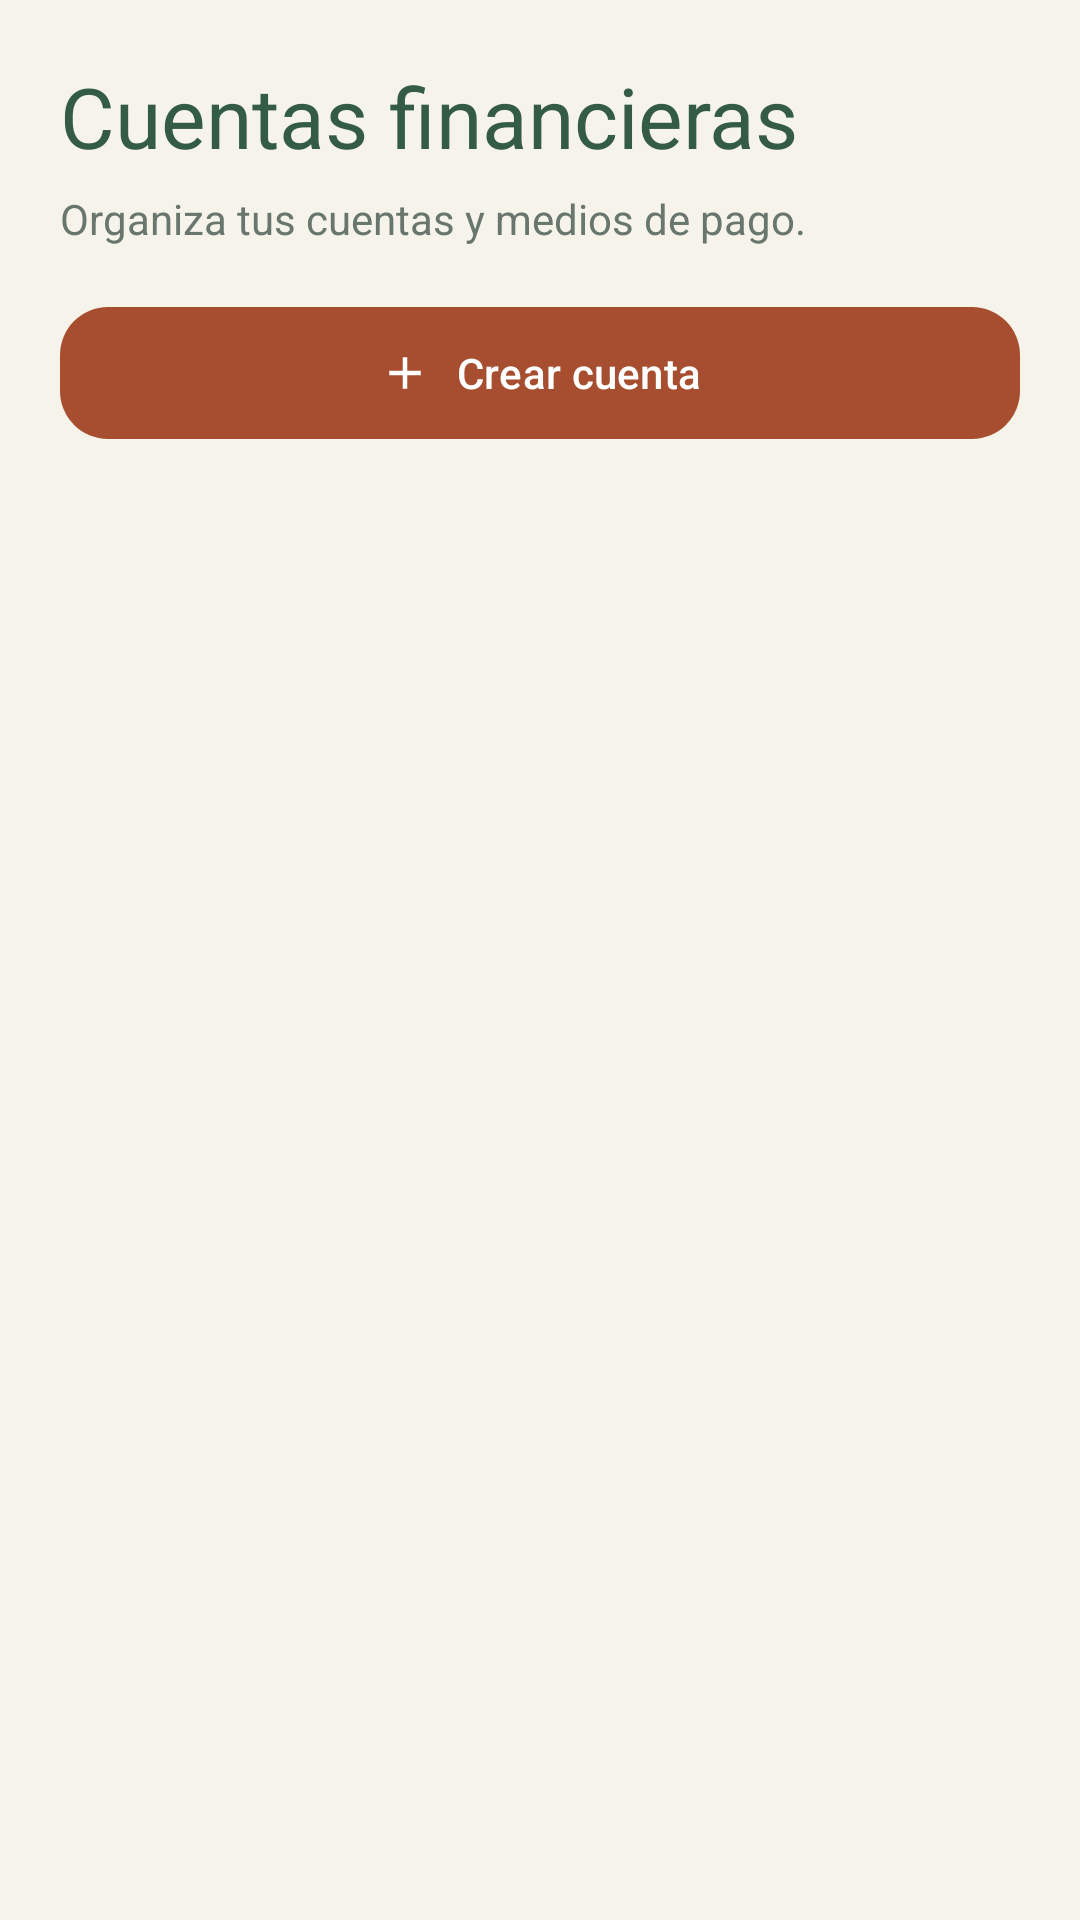

This screen was rendered from an Android layout file. Write that file and the resources it references.
<!-- AndroidManifest.xml: application theme Theme.LocalCash -->
<!-- res/layout/activity_cuentas.xml -->
<?xml version="1.0" encoding="utf-8"?>
<ScrollView xmlns:android="http://schemas.android.com/apk/res/android" xmlns:app="http://schemas.android.com/apk/res-auto" android:layout_width="match_parent" android:layout_height="match_parent" android:background="@color/lc_warm_background">
    <LinearLayout android:layout_width="match_parent" android:layout_height="wrap_content" android:orientation="vertical" android:padding="20dp">
        <TextView style="@style/TextAppearance.Material3.HeadlineMedium" android:layout_width="wrap_content" android:layout_height="wrap_content" android:text="@string/accounts_title" android:textColor="@color/lc_green_dark" />
        <TextView android:layout_width="match_parent" android:layout_height="wrap_content" android:layout_marginTop="6dp" android:text="@string/accounts_subtitle" android:textColor="@color/lc_text_secondary" />
        <com.google.android.material.button.MaterialButton android:id="@+id/button_add_account" android:layout_width="match_parent" android:layout_height="52dp" android:layout_marginTop="16dp" android:text="@string/action_add_account" android:textColor="@color/white" app:backgroundTint="@color/lc_account_create" app:cornerRadius="16dp" app:icon="@drawable/ic_add" app:iconGravity="textStart" app:iconPadding="8dp" app:iconTint="@color/white" />
        <LinearLayout android:id="@+id/list_accounts" android:layout_width="match_parent" android:layout_height="wrap_content" android:layout_marginTop="12dp" android:orientation="vertical" />
    </LinearLayout>
</ScrollView>
<!-- resources referenced by this layout -->
<resources>
  <color name="lc_account_create">#A84E30</color>
  <color name="lc_green_dark">#345B43</color>
  <color name="lc_text_secondary">#68766D</color>
  <color name="lc_warm_background">#F5F3EA</color>
  <color name="white">#FFFFFFFF</color>
  <!-- drawable ic_add (drawable) -->
  <vector xmlns:android="http://schemas.android.com/apk/res/android" android:width="24dp" android:height="24dp" android:viewportWidth="24" android:viewportHeight="24">
      <path android:fillColor="#FF000000" android:pathData="M19,13h-6v6h-2v-6H5v-2h6V5h2v6h6z" />
  </vector>
  <string name="accounts_subtitle">Organiza tus cuentas y medios de pago.</string>
  <string name="accounts_title">Cuentas financieras</string>
  <string name="action_add_account">Crear cuenta</string>
  <style name="Theme.LocalCash" parent="Base.Theme.LocalCash" />
  <style name="Base.Theme.LocalCash" parent="Theme.Material3.DayNight.NoActionBar">
          <item name="colorPrimary">@color/lc_green_dark</item>
          <item name="colorOnPrimary">@color/lc_on_primary</item>
          <item name="colorSecondary">@color/lc_orange_earth</item>
          <item name="colorSurface">@color/lc_surface</item>
          <item name="colorOnSurface">@color/lc_text_primary</item>
          <item name="colorSurfaceVariant">@color/lc_warm_background</item>
          <item name="android:windowLightStatusBar">true</item>
          <item name="android:windowLightNavigationBar">true</item>
          <item name="android:statusBarColor">@color/lc_warm_background</item>
          <item name="android:navigationBarColor">@color/lc_surface</item>
      </style>
  <color name="lc_on_primary">#FFFFFFFF</color>
  <color name="lc_orange_earth">#A75E42</color>
  <color name="lc_surface">#FFFFFFFF</color>
  <color name="lc_text_primary">#345B43</color>
</resources>
